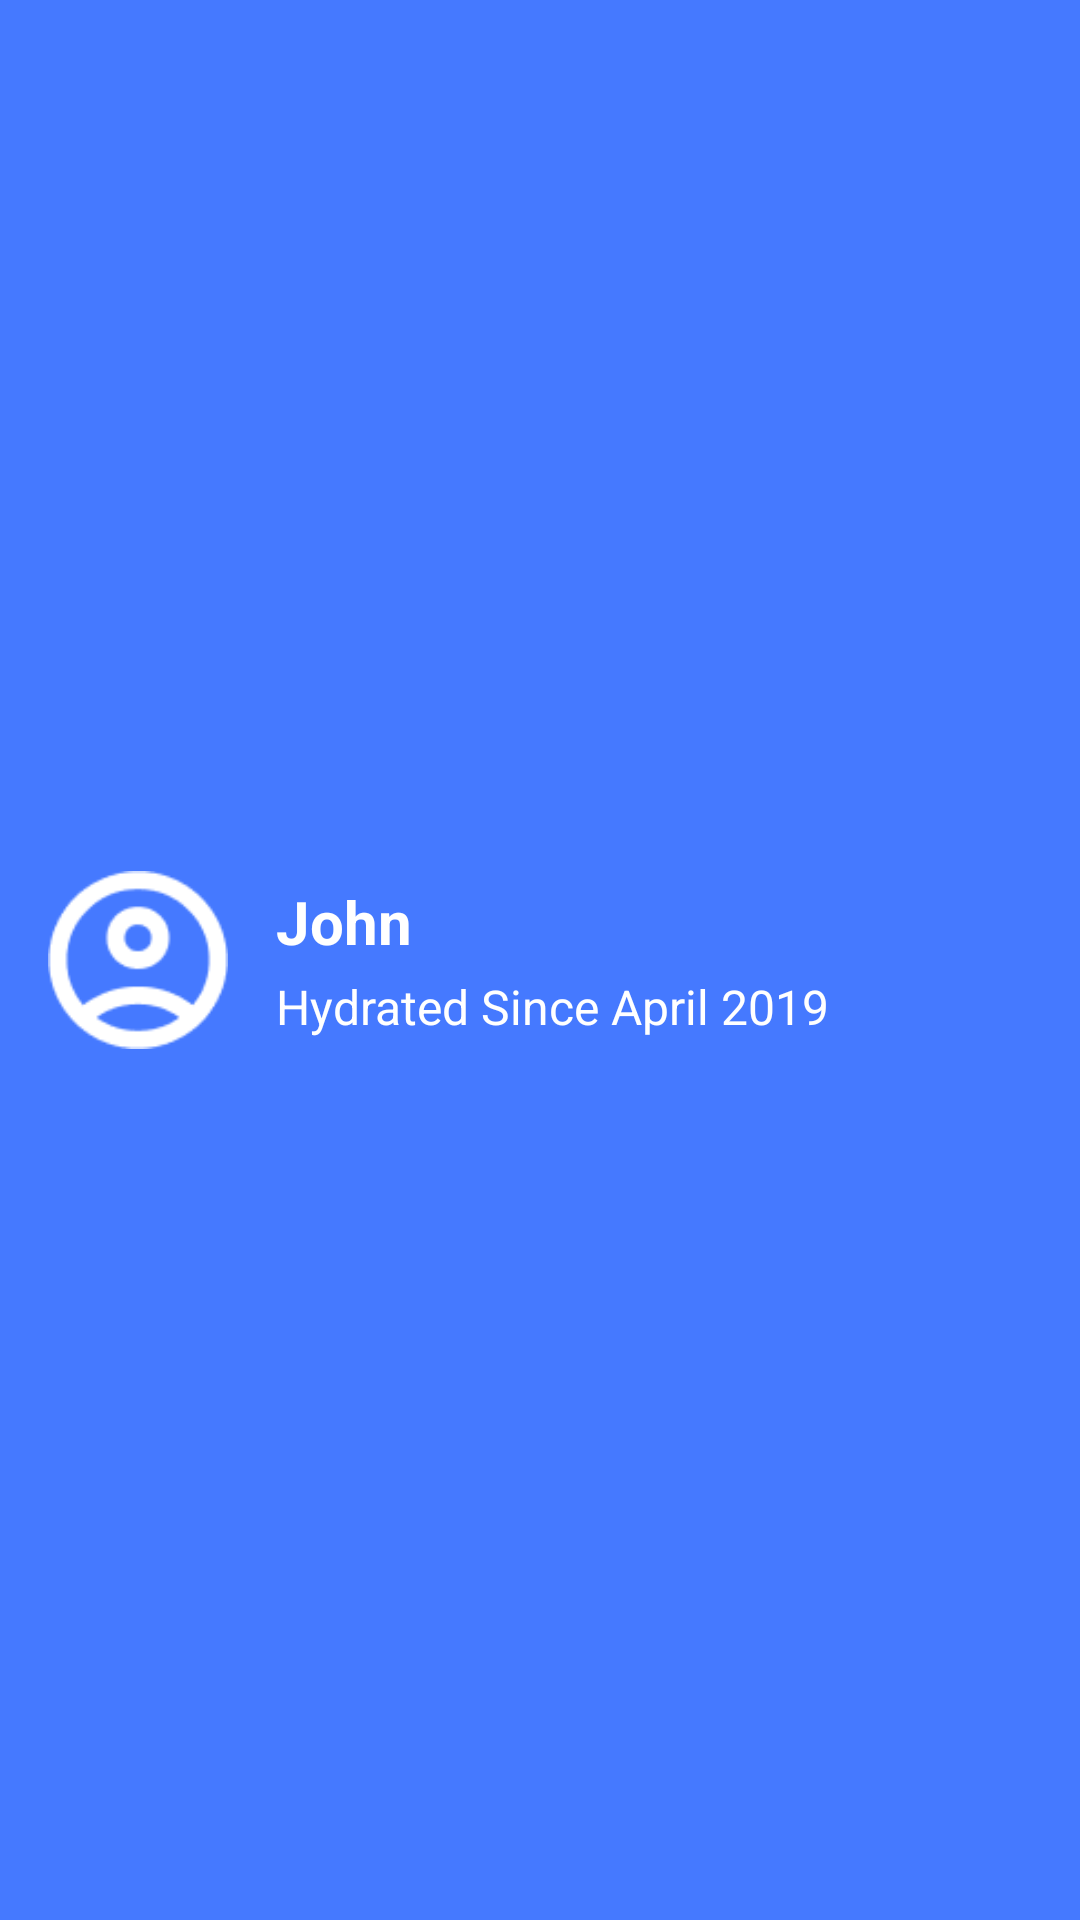

Write the Android layout XML for this screen, with the resource values it uses.
<!-- AndroidManifest.xml: application theme Theme.H20_Water_Intake_Tracker -->
<!-- res/layout/header.xml -->
<?xml version="1.0" encoding="utf-8"?>
<LinearLayout xmlns:android="http://schemas.android.com/apk/res/android"
    android:orientation="horizontal"
    android:layout_width="match_parent"
    android:layout_height="150dp"
    android:background="#4579FF"
    android:padding="16dp">

    <ImageView
        android:layout_width="60dp"
        android:layout_height="60dp"
        android:src="@drawable/profile_placeholder"
        android:layout_gravity="center_vertical"
        android:layout_marginEnd="16dp" />

    <LinearLayout
        android:orientation="vertical"
        android:layout_width="0dp"
        android:layout_height="wrap_content"
        android:layout_gravity="center_vertical"
        android:layout_weight="1">

        <TextView
            android:id="@+id/header_username"
            android:layout_width="wrap_content"
            android:layout_height="wrap_content"
            android:text="John"
            android:textColor="@android:color/white"
            android:textSize="20sp"
            android:textStyle="bold"/>

        <TextView
            android:id="@+id/header_created_at"
            android:layout_width="wrap_content"
            android:layout_height="wrap_content"
            android:text="Hydrated Since April 2019"
            android:textColor="@android:color/white"
            android:textSize="16sp"
            android:layout_marginTop="4dp" />

    </LinearLayout>
</LinearLayout>
<!-- resources referenced by this layout -->
<resources>
  <!-- drawable profile_placeholder: png bitmap (drawable, 1817 bytes) -->
  <style name="Theme.H20_Water_Intake_Tracker" parent="Base.Theme.H20_Water_Intake_Tracker" />
  <style name="Base.Theme.H20_Water_Intake_Tracker" parent="Theme.Material3.DayNight.NoActionBar">
          
          
      </style>
</resources>
